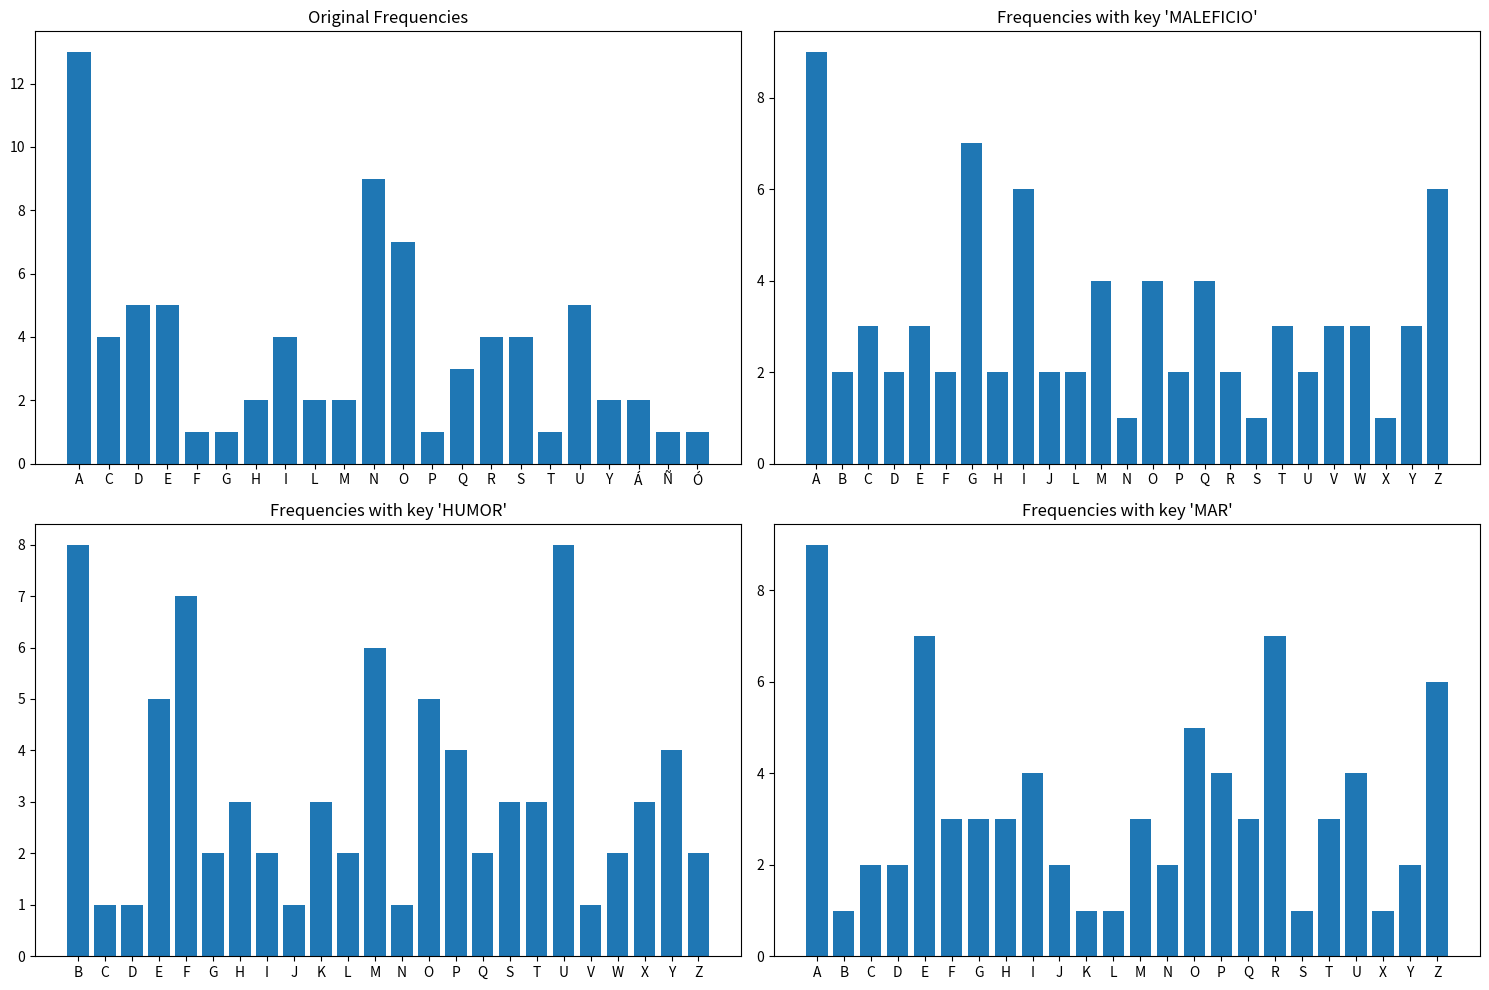

Here is the Python script that generated this plot:
import matplotlib.pyplot as plt
from collections import Counter

def vigenere_cipher(text, key):
    text = text.upper()
    key = key.upper()
    key_len = len(key)
    encrypted_text = []
    
    for i, char in enumerate(text):
        if char.isalpha():
            shift = ord(key[i % key_len]) - ord('A')
            encrypted_char = chr((ord(char) - ord('A') + shift) % 26 + ord('A'))
            encrypted_text.append(encrypted_char)
        else:
            encrypted_text.append(char)
    
    return ''.join(encrypted_text)

def letter_frequencies(text):
    text = text.upper()
    frequencies = Counter(char for char in text if char.isalpha())
    return frequencies

def plot_frequencies(frequencies, title, ax):
    labels, values = zip(*sorted(frequencies.items()))
    ax.bar(labels, values)
    ax.set_title(title)

# Mensaje original y claves
message = "La perfección se logra no cuando no hay nada más que añadir, sino cuando no hay nada más que quitar"
keys = ["MEZCLADOR", "MALEFICIO", "HUMOR", "MAR"]

# Cifrar el mensaje con la clave "MEZCLADOR"
encrypted_message = vigenere_cipher(message, keys[0])
print(f"Encrypted Message with 'MEZCLADOR': {encrypted_message}")

# Calcular las frecuencias del mensaje original
original_frequencies = letter_frequencies(message)
print(f"Original Frequencies: {original_frequencies}")

# Calcular las frecuencias de cada letra usando las claves "MALEFICIO", "HUMOR" y "MAR"
frequencies = {}

for key in keys[1:]:
    encrypted_text = vigenere_cipher(message, key)
    frequencies[key] = letter_frequencies(encrypted_text)
    print(f"Encrypted Message with '{key}': {encrypted_text}")

# Crear subplots para las frecuencias
fig, axes = plt.subplots(2, 2, figsize=(15, 10))

# Graficar las frecuencias
plot_frequencies(original_frequencies, "Original Frequencies", axes[0, 0])

for i, key in enumerate(keys[1:], start=1):
    plot_frequencies(frequencies[key], f"Frequencies with key '{key}'", axes[i // 2, i % 2])

plt.tight_layout()
plt.show()

# Comentarios sobre la variación de las frecuencias
print("\nComentarios sobre la variación de las frecuencias:")
print("1. Frecuencias Originales: Las frecuencias de las letras en el texto original reflejan la distribución típica del idioma español.")
print("2. Frecuencias con Clave 'MALEFICIO' (8 caracteres): Esta clave más larga introduce una mayor variabilidad en la distribución de frecuencias de las letras cifradas, reduciendo patrones evidentes.")
print("3. Frecuencias con Clave 'HUMOR' (5 caracteres): Una clave intermedia que proporciona un balance entre variabilidad y repetición.")
print("4. Frecuencias con Clave 'MAR' (3 caracteres): Esta clave más corta puede resultar en patrones más repetitivos, haciendo el cifrado menos seguro frente al análisis de frecuencias.")
print("Comparando las frecuencias, se observa que las claves más largas tienden a distribuir las frecuencias de las letras de manera más uniforme en el texto cifrado, dificultando el análisis de frecuencias. Las claves más cortas, por otro lado, muestran más regularidad y patrones repetitivos, lo que puede facilitar el criptoanálisis.")
